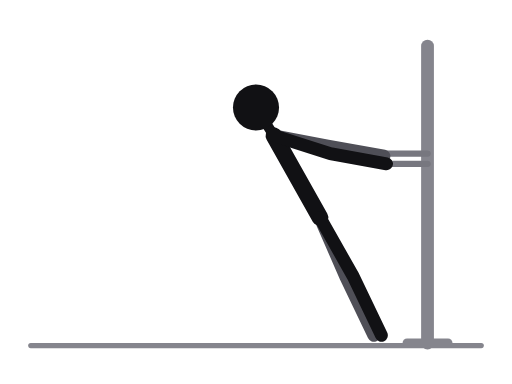
t = 0.00 s
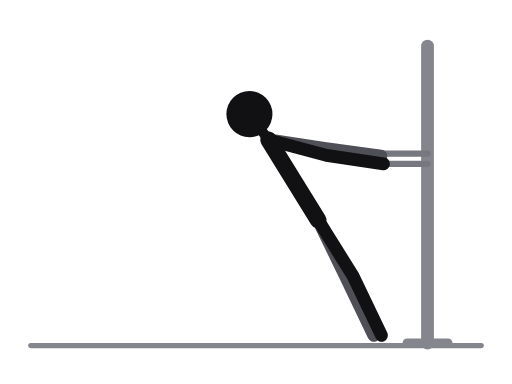
t = 0.31 s
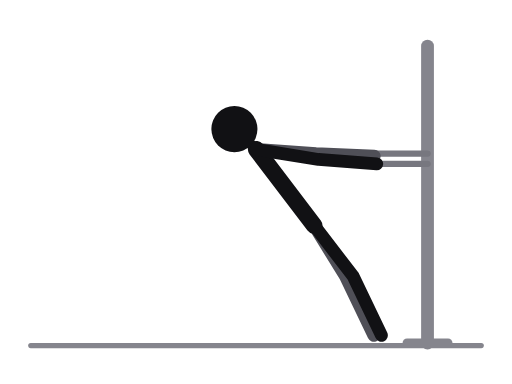
t = 0.69 s
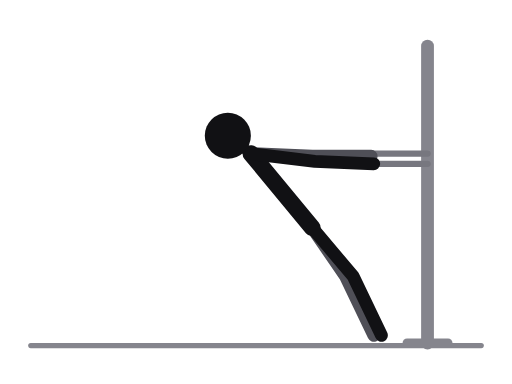
t = 1.00 s
t = 1.31 s: frame unchanged from t = 0.69 s, image omitted
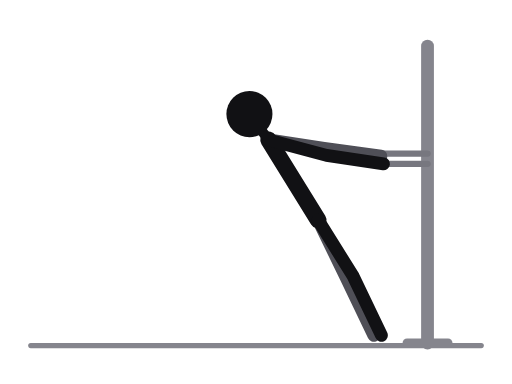
t = 1.69 s

The animated SVG that drew these frames (rendered in a browser with its animation timeline set to each time). Animation: 16 SMIL elements (animate=16); one cycle of 2.00 s, repeats indefinitely.

<svg xmlns="http://www.w3.org/2000/svg" viewBox="0 0 400 300" role="img" aria-label="Towel row"><title>Towel row</title><style>.ill-s-near{stroke:var(--ill-near,#111114)}.ill-f-near{fill:var(--ill-near,#111114)}.ill-s-far{stroke:var(--ill-far,#4F4F57)}.ill-f-far{fill:var(--ill-far,#4F4F57)}.ill-s-prop{stroke:var(--ill-prop,#85858D)}.ill-f-prop{fill:var(--ill-prop,#85858D)}.ill-s-floor{stroke:var(--ill-floor,#85858D)}.ill-f-floor{fill:var(--ill-floor,#85858D)}.ill-s-iron{stroke:var(--ill-iron,#77777F)}.ill-f-iron{fill:var(--ill-iron,#77777F)}.ill-s-ironin{stroke:var(--ill-ironin,#E6E6EA)}.ill-f-ironin{fill:var(--ill-ironin,#E6E6EA)}.ill-s-arrow{stroke:var(--ill-arrow,#008F45)}.ill-f-arrow{fill:var(--ill-arrow,#008F45)}@media (prefers-color-scheme:dark){svg{--ill-near:#F5F5F7;--ill-far:#BEBEC5;--ill-prop:#8E8E96;--ill-floor:#8E8E96;--ill-iron:#9E9EA6;--ill-ironin:#2A2A30;--ill-arrow:#3DFF8F;}}</style><g stroke-linecap="round" stroke-linejoin="round"><line class="ill-s-floor" x1="24" y1="270" x2="376" y2="270" stroke-width="4"/><line class="ill-s-prop" x1="334" y1="36" x2="334" y2="268" stroke-width="10"/><line class="ill-s-prop" x1="318" y1="268" x2="350" y2="268" stroke-width="7"/><line class="ill-s-iron" x1="300" y1="120" x2="334" y2="120" stroke-width="5"><animate attributeName="x1" values="300;298.5;295;291.5;290;291.5;295;298.5;300" keyTimes="0;0.125;0.25;0.375;0.5;0.625;0.75;0.875;1" dur="2.0s" repeatCount="indefinite"/></line><line class="ill-s-iron" x1="300" y1="128" x2="334" y2="128" stroke-width="5"><animate attributeName="x1" values="300;298.5;295;291.5;290;291.5;295;298.5;300" keyTimes="0;0.125;0.25;0.375;0.5;0.625;0.75;0.875;1" dur="2.0s" repeatCount="indefinite"/></line><polyline class="ill-s-far" points="250,170 270,216 292,262" fill="none" stroke-width="10"><animate attributeName="points" values="250,170 270,216 292,262;249.1,171.2 270,216 292,262;247,174 270,216 292,262;244.9,176.8 270,216 292,262;244,178 270,216 292,262;244.9,176.8 270,216 292,262;247,174 270,216 292,262;249.1,171.2 270,216 292,262;250,170 270,216 292,262" keyTimes="0;0.125;0.25;0.375;0.5;0.625;0.75;0.875;1" dur="2.0s" repeatCount="indefinite"/></polyline><polyline class="ill-s-far" points="214,106 256,114 300,122" fill="none" stroke-width="10"><animate attributeName="points" values="214,106 256,114 300,122;211.4,108.1 254.2,115.2 298.5,122;205,113 250,118 295,122;198.6,117.9 245.8,120.8 291.5,122;196,120 244,122 290,122;198.6,117.9 245.8,120.8 291.5,122;205,113 250,118 295,122;211.4,108.1 254.2,115.2 298.5,122;214,106 256,114 300,122" keyTimes="0;0.125;0.25;0.375;0.5;0.625;0.75;0.875;1" dur="2.0s" repeatCount="indefinite"/></polyline><line class="ill-s-near" x1="214" y1="106" x2="250" y2="170" stroke-width="13"><animate attributeName="x1" values="214;211.4;205;198.6;196;198.6;205;211.4;214" keyTimes="0;0.125;0.25;0.375;0.5;0.625;0.75;0.875;1" dur="2.0s" repeatCount="indefinite"/><animate attributeName="y1" values="106;108.1;113;117.9;120;117.9;113;108.1;106" keyTimes="0;0.125;0.25;0.375;0.5;0.625;0.75;0.875;1" dur="2.0s" repeatCount="indefinite"/><animate attributeName="x2" values="250;249.1;247;244.9;244;244.9;247;249.1;250" keyTimes="0;0.125;0.25;0.375;0.5;0.625;0.75;0.875;1" dur="2.0s" repeatCount="indefinite"/><animate attributeName="y2" values="170;171.2;174;176.8;178;176.8;174;171.2;170" keyTimes="0;0.125;0.25;0.375;0.5;0.625;0.75;0.875;1" dur="2.0s" repeatCount="indefinite"/></line><line class="ill-s-near" x1="214" y1="106" x2="200" y2="84" stroke-width="8"><animate attributeName="x1" values="214;211.4;205;198.6;196;198.6;205;211.4;214" keyTimes="0;0.125;0.25;0.375;0.5;0.625;0.75;0.875;1" dur="2.0s" repeatCount="indefinite"/><animate attributeName="y1" values="106;108.1;113;117.9;120;117.9;113;108.1;106" keyTimes="0;0.125;0.25;0.375;0.5;0.625;0.75;0.875;1" dur="2.0s" repeatCount="indefinite"/><animate attributeName="x2" values="200;196.8;189;181.2;178;181.2;189;196.8;200" keyTimes="0;0.125;0.25;0.375;0.5;0.625;0.75;0.875;1" dur="2.0s" repeatCount="indefinite"/><animate attributeName="y2" values="84;87.2;95;102.8;106;102.8;95;87.2;84" keyTimes="0;0.125;0.25;0.375;0.5;0.625;0.75;0.875;1" dur="2.0s" repeatCount="indefinite"/></line><polyline class="ill-s-near" points="250,170 276,216 298,262" fill="none" stroke-width="10"><animate attributeName="points" values="250,170 276,216 298,262;249.1,171.2 276,216 298,262;247,174 276,216 298,262;244.9,176.8 276,216 298,262;244,178 276,216 298,262;244.9,176.8 276,216 298,262;247,174 276,216 298,262;249.1,171.2 276,216 298,262;250,170 276,216 298,262" keyTimes="0;0.125;0.25;0.375;0.5;0.625;0.75;0.875;1" dur="2.0s" repeatCount="indefinite"/></polyline><polyline class="ill-s-near" points="214,106 258,120 302,128" fill="none" stroke-width="10"><animate attributeName="points" values="214,106 258,120 302,128;211.4,108.1 256.2,120.9 300.5,128;205,113 252,123 297,128;198.6,117.9 247.8,125.1 293.5,128;196,120 246,126 292,128;198.6,117.9 247.8,125.1 293.5,128;205,113 252,123 297,128;211.4,108.1 256.2,120.9 300.5,128;214,106 258,120 302,128" keyTimes="0;0.125;0.25;0.375;0.5;0.625;0.75;0.875;1" dur="2.0s" repeatCount="indefinite"/></polyline><circle class="ill-f-near" cx="200" cy="84" r="18"><animate attributeName="cx" values="200;196.8;189;181.2;178;181.2;189;196.8;200" keyTimes="0;0.125;0.25;0.375;0.5;0.625;0.75;0.875;1" dur="2.0s" repeatCount="indefinite"/><animate attributeName="cy" values="84;87.2;95;102.8;106;102.8;95;87.2;84" keyTimes="0;0.125;0.25;0.375;0.5;0.625;0.75;0.875;1" dur="2.0s" repeatCount="indefinite"/></circle></g></svg>
